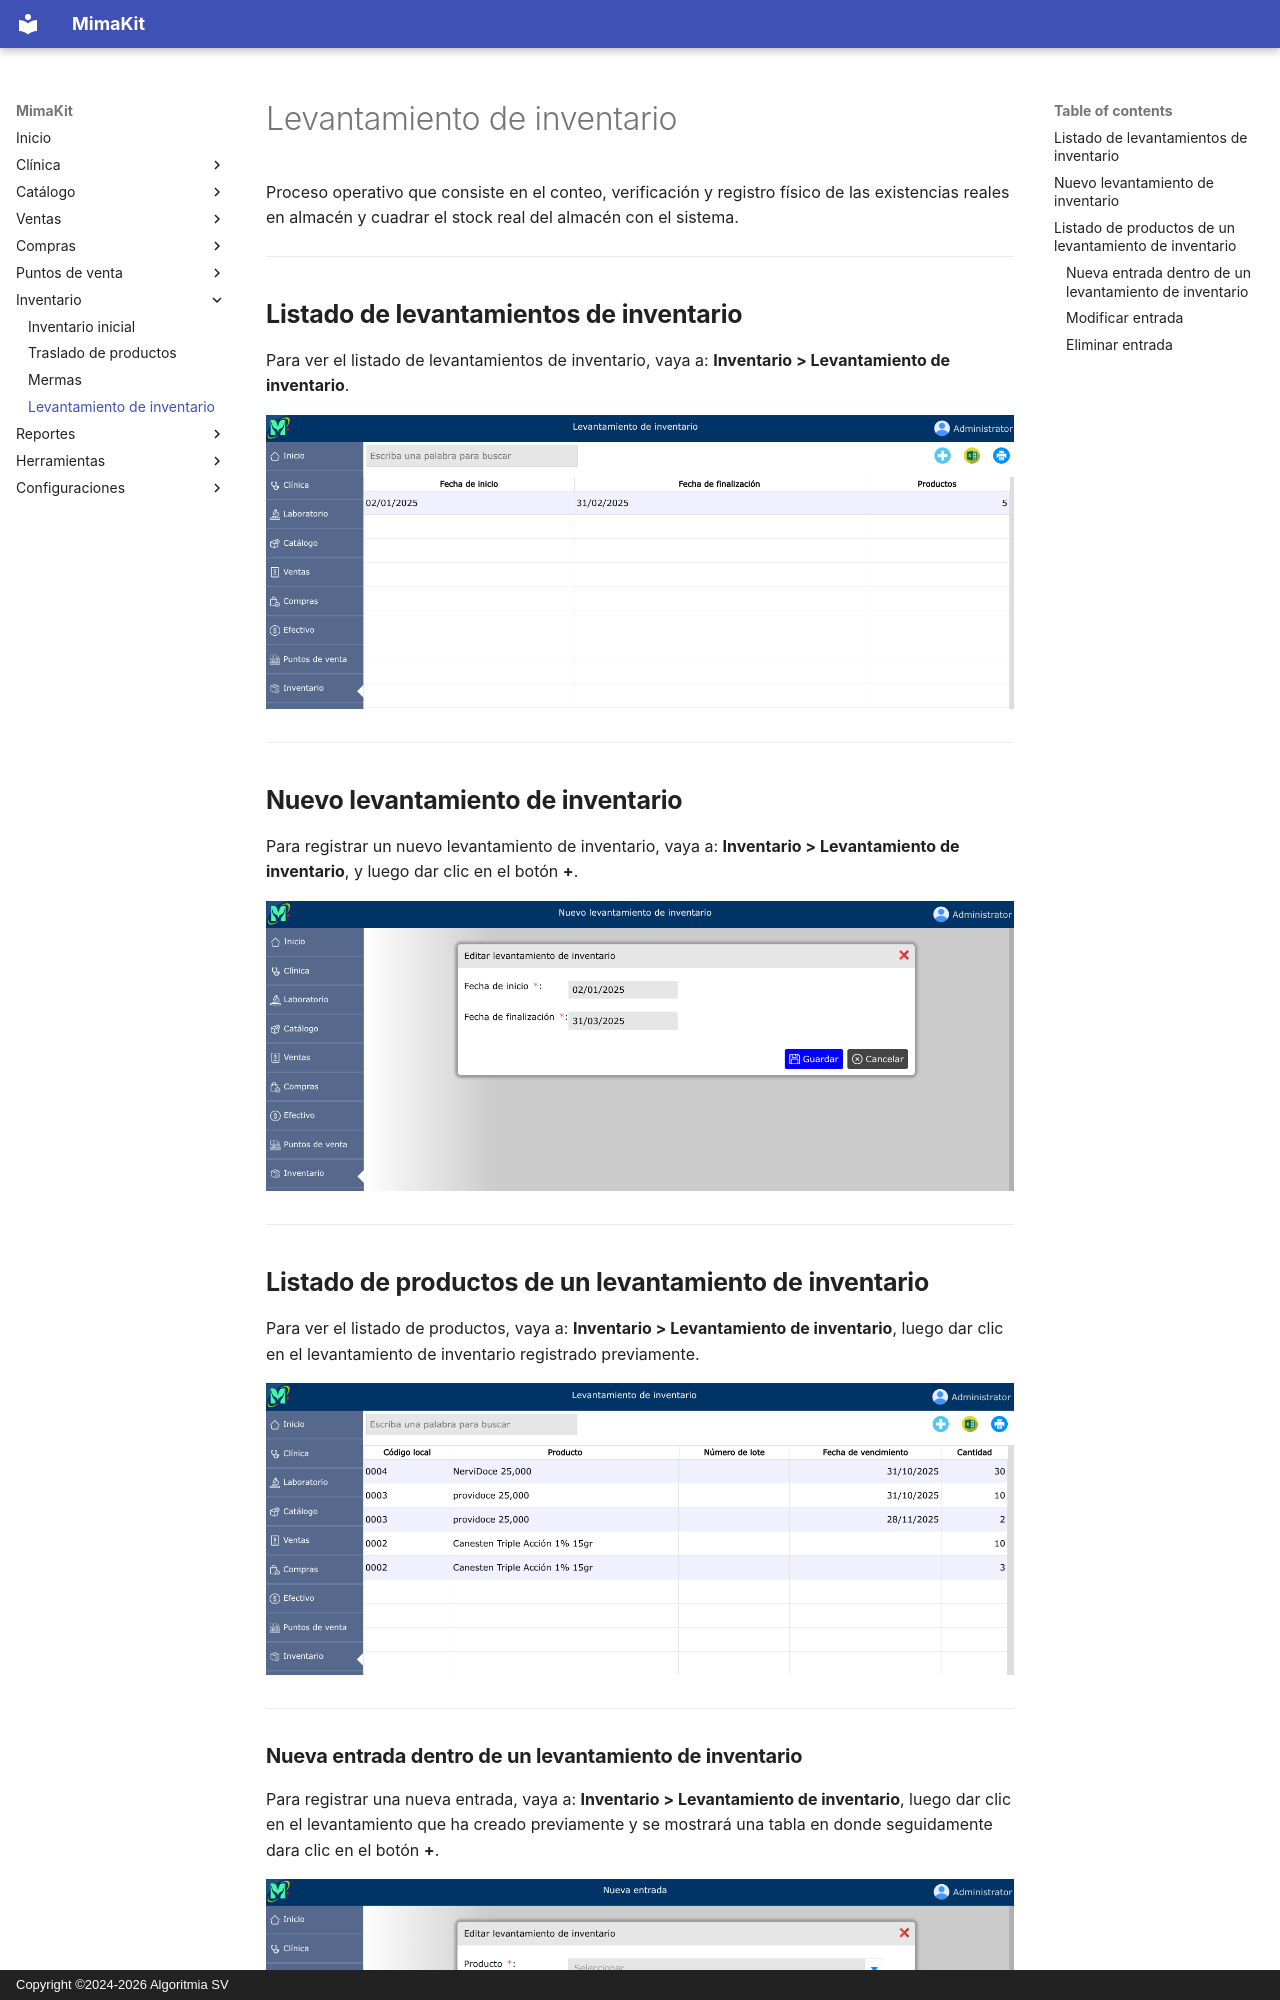

repository: AlgoritmiaSV/mimakit-manual · page: inventario/levantamiento-inventario/index.html · generator: mkdocs · copyright: Copyright ©2024-2026 Algoritmia SV

# Levantamiento de inventario

Proceso operativo que consiste en el conteo, verificación y registro físico de las existencias reales en almacén y cuadrar el stock real del almacén con el sistema.

---

## Listado de levantamientos de inventario

Para ver el listado de levantamientos de inventario, vaya a: **Inventario > Levantamiento de inventario**.

![Listado de levantamientos de inventario](../img/inventario/listado-levantamiento-inventario.png)

---

## Nuevo levantamiento de inventario

Para registrar un nuevo levantamiento de inventario, vaya a: **Inventario > Levantamiento de inventario**, y luego dar clic en el botón **+**.

![Nuevo levantamiento de inventario](../img/inventario/nuevo-levantamiento-inventario.png)

---


## Listado de productos de un levantamiento de inventario

Para ver el listado de productos, vaya a: **Inventario > Levantamiento de inventario**, luego dar clic en el levantamiento de inventario registrado previamente.

![Listado de productos](../img/inventario/listado-productos.png)

---
